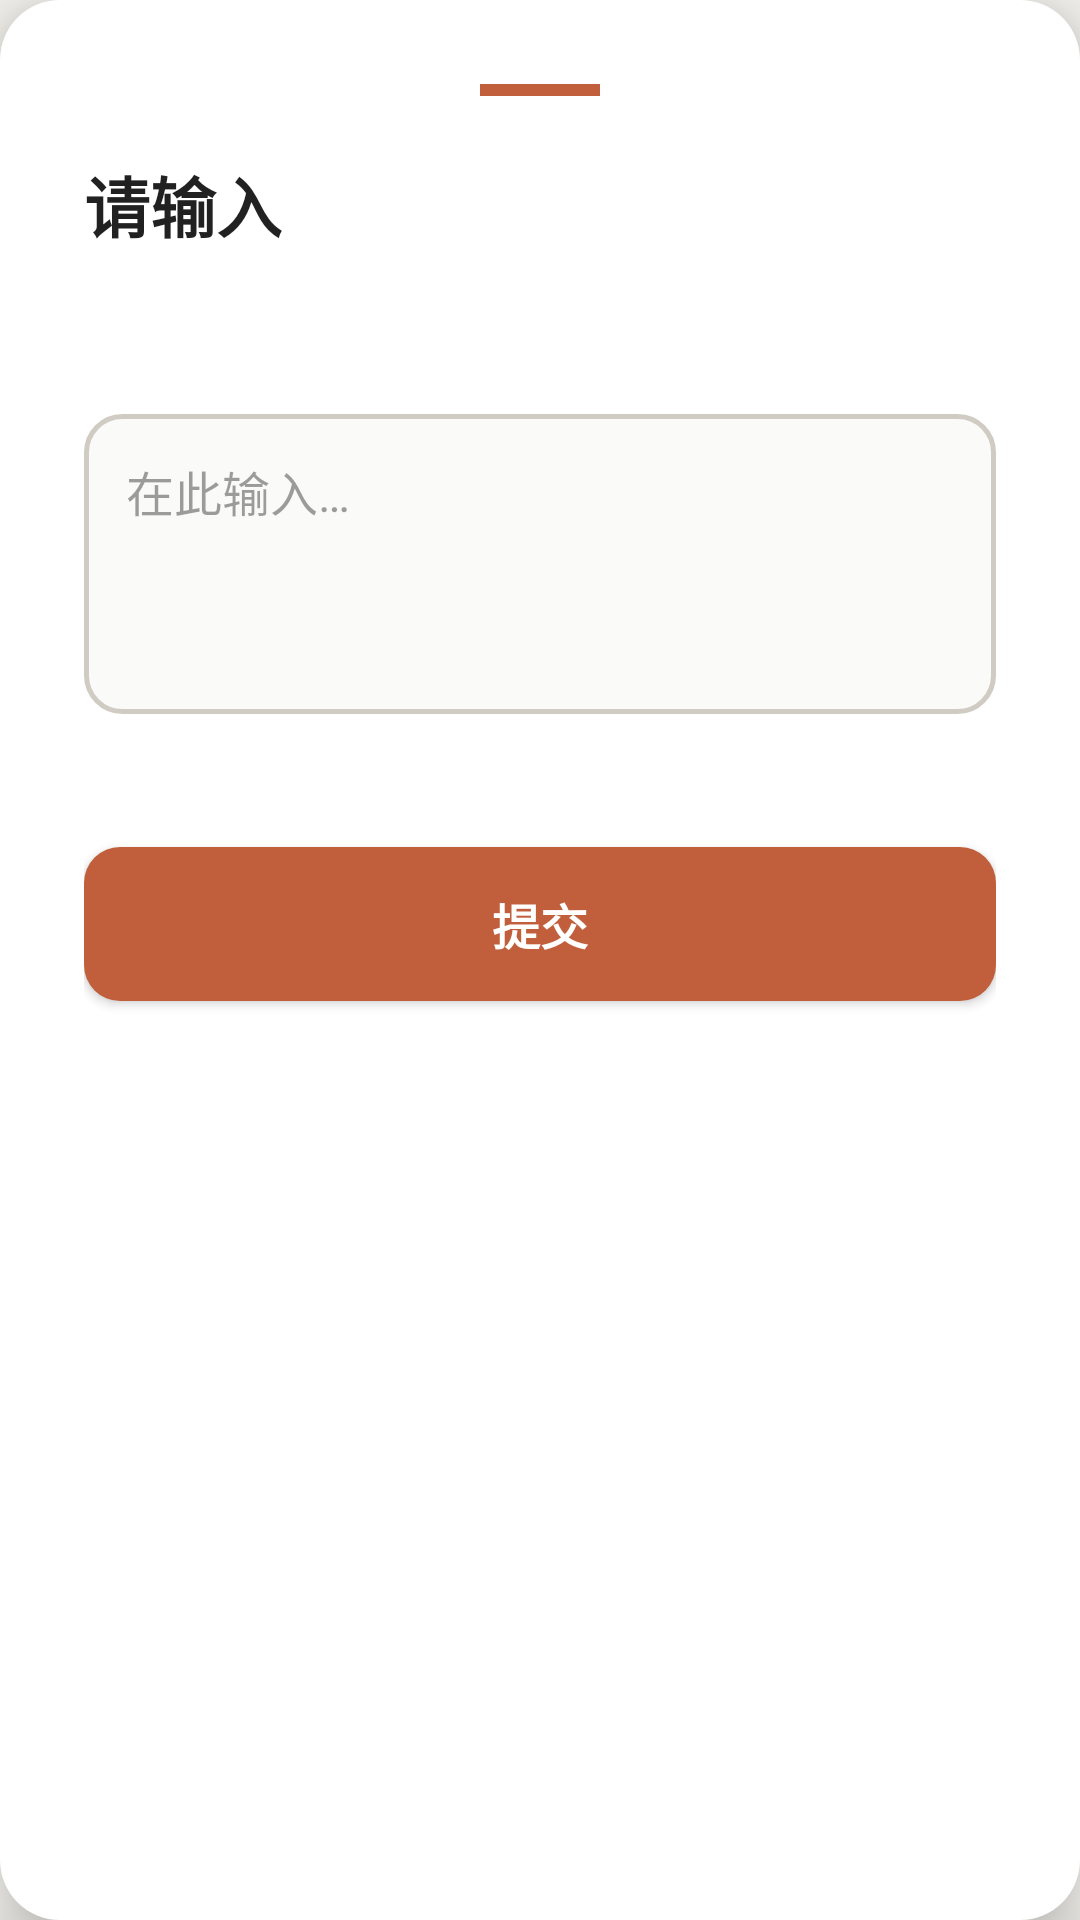

Layout XML and referenced resources for this Android screen:
<!-- AndroidManifest.xml: application theme AppTheme -->
<!-- res/layout/dialog_text_input.xml -->
<?xml version="1.0" encoding="utf-8"?>
<LinearLayout xmlns:android="http://schemas.android.com/apk/res/android"
    android:layout_width="match_parent"
    android:layout_height="wrap_content"
    android:orientation="vertical"
    android:background="@drawable/dialog_bg"
    android:padding="@dimen/dialog_padding"
    android:minWidth="@dimen/dialog_min_width"
    android:elevation="@dimen/dialog_elevation">

    
    <View
        android:layout_width="40dp"
        android:layout_height="4dp"
        android:layout_gravity="center_horizontal"
        android:layout_marginBottom="20dp"
        android:background="@color/primary" />

    <TextView
        android:id="@+id/dialog_title"
        android:layout_width="match_parent"
        android:layout_height="wrap_content"
        android:text="@string/dialog_input_title"
        android:textSize="@dimen/title_size"
        android:textStyle="bold"
        android:textColor="@color/text_primary"
        android:layout_marginBottom="12dp" />

    <TextView
        android:id="@+id/dialog_message"
        android:layout_width="match_parent"
        android:layout_height="wrap_content"
        android:text=""
        android:textSize="@dimen/body_size"
        android:textColor="@color/text_secondary"
        android:lineSpacingMultiplier="1.4"
        android:layout_marginBottom="20dp" />

    
    <EditText
        android:id="@+id/edit_input"
        android:layout_width="match_parent"
        android:layout_height="wrap_content"
        android:minHeight="@dimen/input_min_height"
        android:hint="@string/input_hint"
        android:textColorHint="@color/text_hint"
        android:textSize="@dimen/body_size"
        android:textColor="@color/text_primary"
        android:lineSpacingMultiplier="1.3"
        android:inputType="textMultiLine|textCapSentences"
        android:gravity="top|start"
        android:background="@drawable/input_bg"
        android:padding="@dimen/input_padding"
        android:layout_marginBottom="8dp"
        android:overScrollMode="always"
        android:scrollbars="vertical"
        android:maxLines="6" />

    
    <TextView
        android:id="@+id/char_count"
        android:layout_width="match_parent"
        android:layout_height="wrap_content"
        android:gravity="end"
        android:text=""
        android:textSize="12sp"
        android:textColor="@color/text_hint"
        android:layout_marginBottom="20dp" />

    <Button
        android:id="@+id/btn_submit"
        android:layout_width="match_parent"
        android:layout_height="wrap_content"
        android:text="@string/btn_submit"
        android:textSize="16sp"
        android:textColor="@color/text_on_primary"
        android:textAllCaps="false"
        android:textStyle="bold"
        android:background="@drawable/btn_primary_bg"
        android:paddingTop="@dimen/btn_padding_v"
        android:paddingBottom="@dimen/btn_padding_v" />

</LinearLayout>
<!-- resources referenced by this layout -->
<resources>
  <color name="primary">#C15F3C</color>
  <color name="text_hint">#61000000</color>
  <color name="text_on_primary">#FFFFFF</color>
  <color name="text_primary">#DE000000</color>
  <color name="text_secondary">#8A000000</color>
  <dimen name="body_size">16sp</dimen>
  <dimen name="btn_padding_v">14dp</dimen>
  <dimen name="dialog_elevation">12dp</dimen>
  <dimen name="dialog_min_width">300dp</dimen>
  <dimen name="dialog_padding">28dp</dimen>
  <dimen name="input_min_height">100dp</dimen>
  <dimen name="input_padding">14dp</dimen>
  <dimen name="title_size">22sp</dimen>
  <!-- drawable btn_primary_bg (drawable) -->
  <?xml version="1.0" encoding="utf-8"?>
  <ripple xmlns:android="http://schemas.android.com/apk/res/android"
      android:color="#33C15F3C">
      <item>
          <shape android:shape="rectangle">
              <solid android:color="@color/btn_primary" />
              <corners android:radius="@dimen/btn_corner_radius" />
          </shape>
      </item>
  </ripple>
  <!-- drawable dialog_bg (drawable) -->
  <?xml version="1.0" encoding="utf-8"?>
  <shape xmlns:android="http://schemas.android.com/apk/res/android"
      android:shape="rectangle">
      <solid android:color="@color/bg_white" />
      <corners android:radius="@dimen/dialog_corner_radius" />
  </shape>
  <!-- drawable input_bg (drawable) -->
  <?xml version="1.0" encoding="utf-8"?>
  <selector xmlns:android="http://schemas.android.com/apk/res/android">
      <item android:state_focused="true">
          <shape android:shape="rectangle">
              <solid android:color="@color/input_bg" />
              <stroke android:width="2dp" android:color="@color/input_stroke_focused" />
              <corners android:radius="@dimen/input_corner_radius" />
          </shape>
      </item>
      <item>
          <shape android:shape="rectangle">
              <solid android:color="@color/input_bg" />
              <stroke android:width="1.5dp" android:color="@color/input_stroke" />
              <corners android:radius="@dimen/input_corner_radius" />
          </shape>
      </item>
  </selector>
  <string name="btn_submit">提交</string>
  <string name="dialog_input_title">请输入</string>
  <string name="input_hint">在此输入…</string>
  <style name="AppTheme" parent="@android:style/Theme.Material.Light">
          <item name="android:colorPrimary">@color/primary</item>
          <item name="android:colorPrimaryDark">@color/primary_dark</item>
          <item name="android:colorAccent">@color/accent</item>
          <item name="android:windowBackground">@color/bg_cream</item>
      </style>
  <color name="btn_primary">#C15F3C</color>
  <dimen name="btn_corner_radius">12dp</dimen>
  <color name="bg_white">#FFFFFF</color>
  <dimen name="dialog_corner_radius">20dp</dimen>
  <color name="input_bg">#FAFAF8</color>
  <color name="input_stroke_focused">#C15F3C</color>
  <dimen name="input_corner_radius">12dp</dimen>
  <color name="input_stroke">#D0CBC3</color>
  <color name="primary_dark">#A3492C</color>
  <color name="accent">#C15F3C</color>
  <color name="bg_cream">#F4F3EE</color>
</resources>
